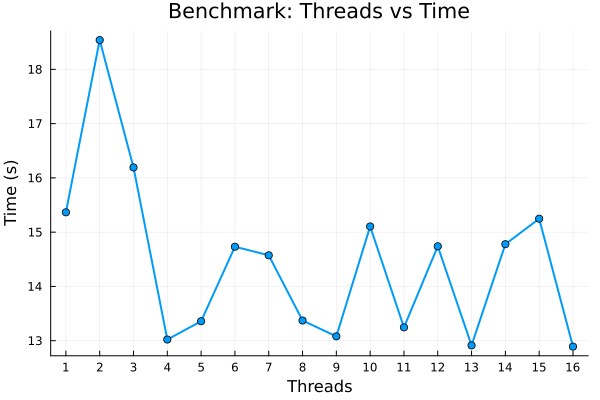

The data file committed next to this chart (first rows):
threads, time_seconds
1, 15.37
2, 18.54
3, 16.19
4, 13.02
5, 13.36
6, 14.73
7, 14.57
8, 13.37
9, 13.08
10, 15.11
11, 13.25
12, 14.74
13, 12.91
14, 14.78
15, 15.25
16, 12.89
